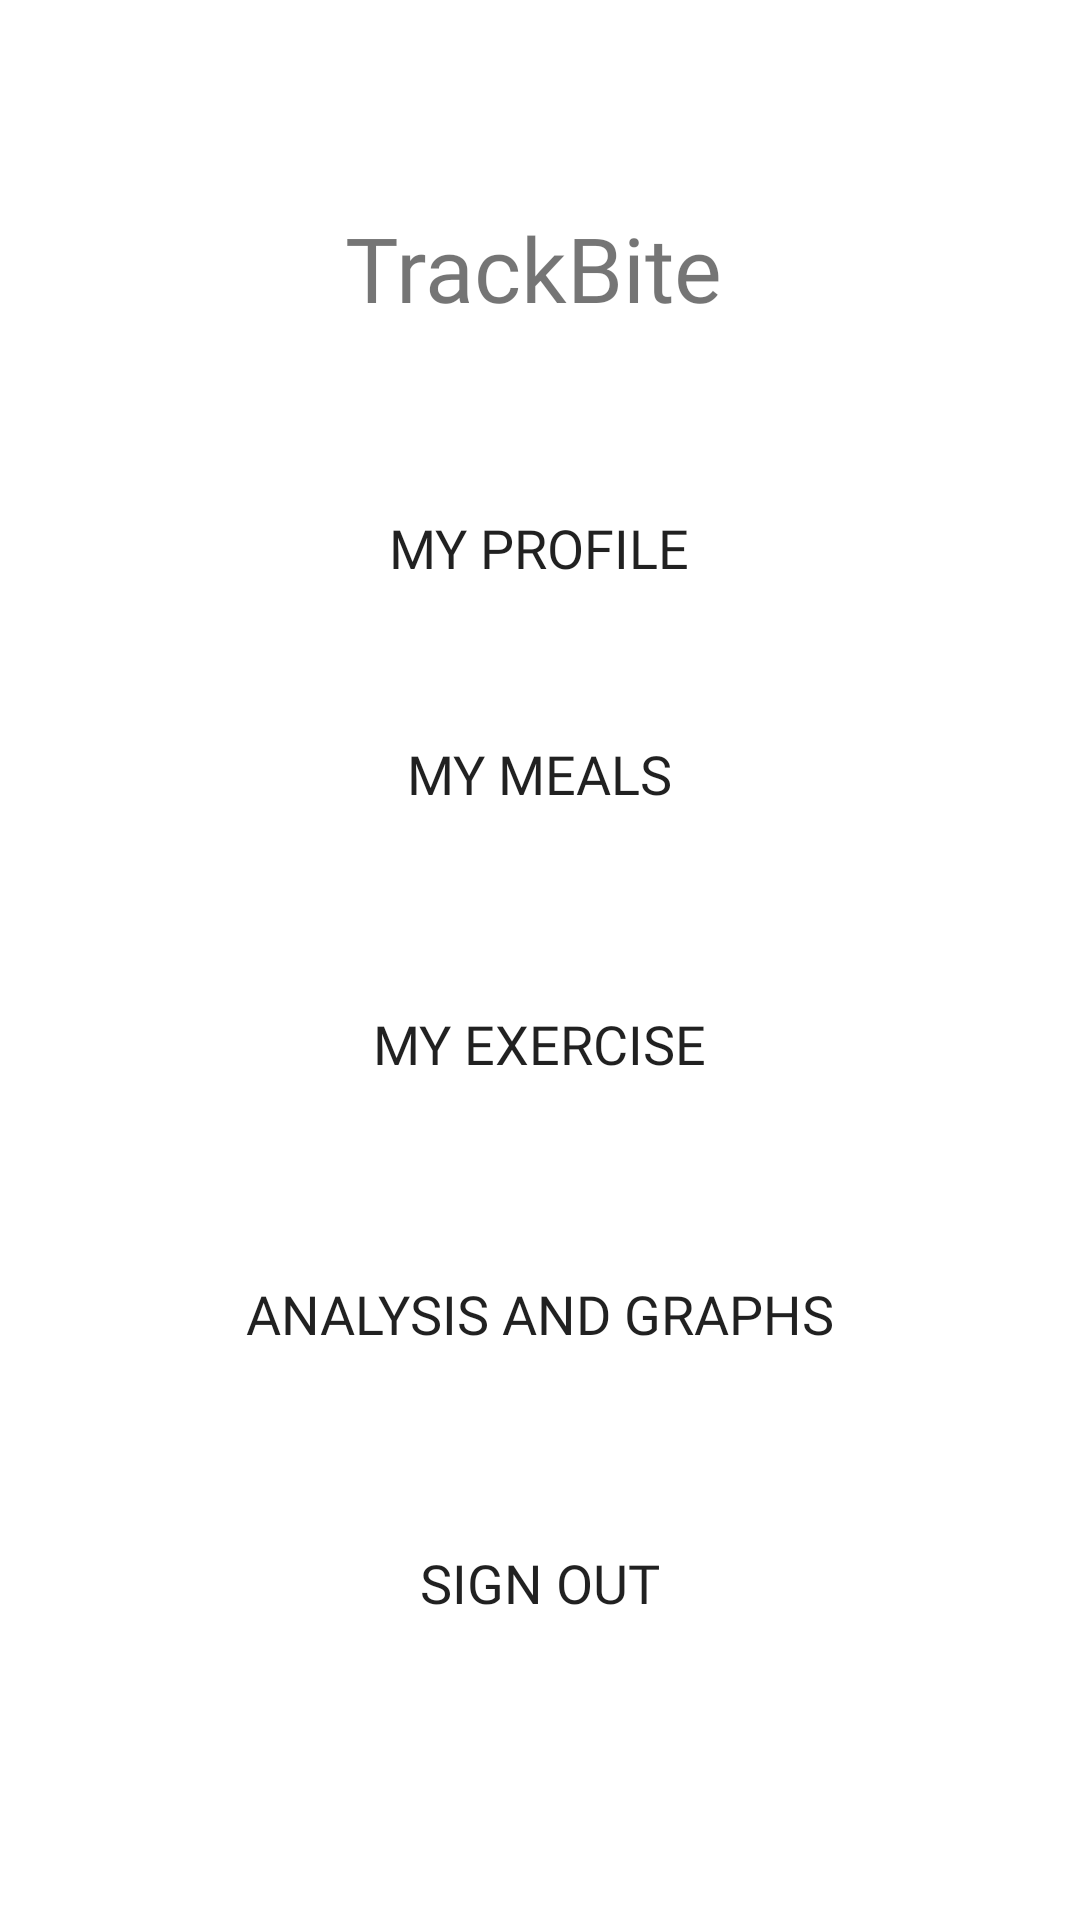

Layout XML and referenced resources for this Android screen:
<!-- AndroidManifest.xml: application theme Theme.DiabeticMealTracker -->
<!-- res/layout/activity_main_screen_page.xml -->
<?xml version="1.0" encoding="utf-8"?>
<androidx.constraintlayout.widget.ConstraintLayout xmlns:android="http://schemas.android.com/apk/res/android"
    xmlns:app="http://schemas.android.com/apk/res-auto"
    xmlns:tools="http://schemas.android.com/tools"
    android:layout_width="match_parent"
    android:layout_height="match_parent"
    tools:context=".MainActivity">


    <TextView
        android:id="@+id/textView"
        android:layout_width="wrap_content"
        android:layout_height="wrap_content"
        android:fontFamily="@font/merriweather_bold"
        android:gravity="center"
        android:text="TrackBite"
        android:textSize="30dp"
        app:layout_constraintBottom_toBottomOf="parent"
        app:layout_constraintHorizontal_bias="0.491"
        app:layout_constraintLeft_toLeftOf="parent"
        app:layout_constraintRight_toRightOf="parent"
        app:layout_constraintTop_toTopOf="parent"
        app:layout_constraintVertical_bias="0.115" />

    <Button
        android:id="@+id/notifcation"
        android:layout_width="250dp"
        android:layout_height="50dp"
        android:background="@drawable/my_button_design"
        android:fontFamily="@font/titillium_web_semibold"
        android:onClick="profileButtonClick"
        android:text="My Profile"
        android:textSize="18dp"
        app:backgroundTint="@color/button_background"
        app:layout_constraintBottom_toBottomOf="parent"
        app:layout_constraintEnd_toEndOf="parent"
        app:layout_constraintHorizontal_bias="0.496"
        app:layout_constraintStart_toStartOf="parent"
        app:layout_constraintTop_toTopOf="parent"
        app:layout_constraintVertical_bias="0.267"
        tools:ignore="OnClick" />

    <Button
        android:id="@+id/input"
        android:layout_width="250dp"
        android:layout_height="50dp"
        android:background="@drawable/my_button_design"
        android:fontFamily="@font/titillium_web_semibold"
        android:onClick="inputButtonClick"
        android:text="My Meals"
        android:textSize="18dp"
        app:backgroundTint="@color/button_background"
        app:layout_constraintBottom_toBottomOf="parent"
        app:layout_constraintEnd_toEndOf="parent"
        app:layout_constraintHorizontal_bias="0.496"
        app:layout_constraintStart_toStartOf="parent"
        app:layout_constraintTop_toTopOf="parent"
        app:layout_constraintVertical_bias="0.395"
        tools:ignore="OnClick" />

    <Button
        android:id="@+id/exercise"
        android:layout_width="250dp"
        android:layout_height="50dp"
        android:layout_marginTop="40dp"
        android:background="@drawable/my_button_design"
        android:fontFamily="@font/titillium_web_semibold"
        android:onClick="exerciseButtonClick"
        android:text="My Exercise"
        android:textSize="18dp"
        app:backgroundTint="@color/button_background"
        app:layout_constraintBottom_toBottomOf="parent"
        app:layout_constraintEnd_toEndOf="parent"
        app:layout_constraintHorizontal_bias="0.496"
        app:layout_constraintStart_toStartOf="parent"
        app:layout_constraintTop_toBottomOf="@+id/input"
        app:layout_constraintVertical_bias="0.0"
        tools:ignore="OnClick" />

    <Button
        android:id="@+id/data_analysis"
        android:layout_width="250dp"
        android:layout_height="50dp"
        android:layout_marginTop="40dp"
        android:background="@drawable/my_button_design"
        android:fontFamily="@font/titillium_web_semibold"
        android:onClick="data_analysisButtonClick"
        android:text="Analysis and Graphs"
        android:textSize="18dp"
        app:backgroundTint="@color/button_background"
        app:layout_constraintBottom_toBottomOf="parent"
        app:layout_constraintEnd_toEndOf="parent"
        app:layout_constraintHorizontal_bias="0.496"
        app:layout_constraintStart_toStartOf="parent"
        app:layout_constraintTop_toBottomOf="@+id/exercise"
        app:layout_constraintVertical_bias="0.0"
        tools:ignore="OnClick" />

    <Button
        android:id="@+id/signOut"
        android:layout_width="250dp"
        android:layout_height="50dp"
        android:layout_marginTop="40dp"
        android:background="@drawable/my_button_design"
        android:fontFamily="@font/titillium_web_semibold"
        android:text="Sign Out"
        android:textSize="18dp"
        android:onClick="signOut"
        app:backgroundTint="@color/button_background"
        app:layout_constraintBottom_toBottomOf="parent"
        app:layout_constraintEnd_toEndOf="parent"
        app:layout_constraintStart_toStartOf="parent"
        app:layout_constraintTop_toTopOf="parent"
        app:layout_constraintVertical_bias="0.841"
        tools:ignore="OnClick" />

</androidx.constraintlayout.widget.ConstraintLayout>
<!-- resources referenced by this layout -->
<resources>
  <color name="button_background">#606060</color>
  <style name="Theme.DiabeticMealTracker" parent="Theme.MaterialComponents.DayNight.DarkActionBar">
          
          <item name="colorPrimary">@color/white</item>
          <item name="colorPrimaryVariant">@color/white</item>
          <item name="colorPrimaryDark">@color/white</item>
          <item name="colorOnPrimary">@color/white</item>
          
          <item name="colorSecondary">@color/black</item>
          <item name="colorSecondaryVariant">@color/black</item>
          <item name="colorOnSecondary">@color/black</item>
          
          <item name="android:statusBarColor" tools:targetApi="l">?attr/colorPrimaryVariant</item>
          
      </style>
  <color name="white">#FFFFFFFF</color>
  <color name="black">#FF000000</color>
</resources>
